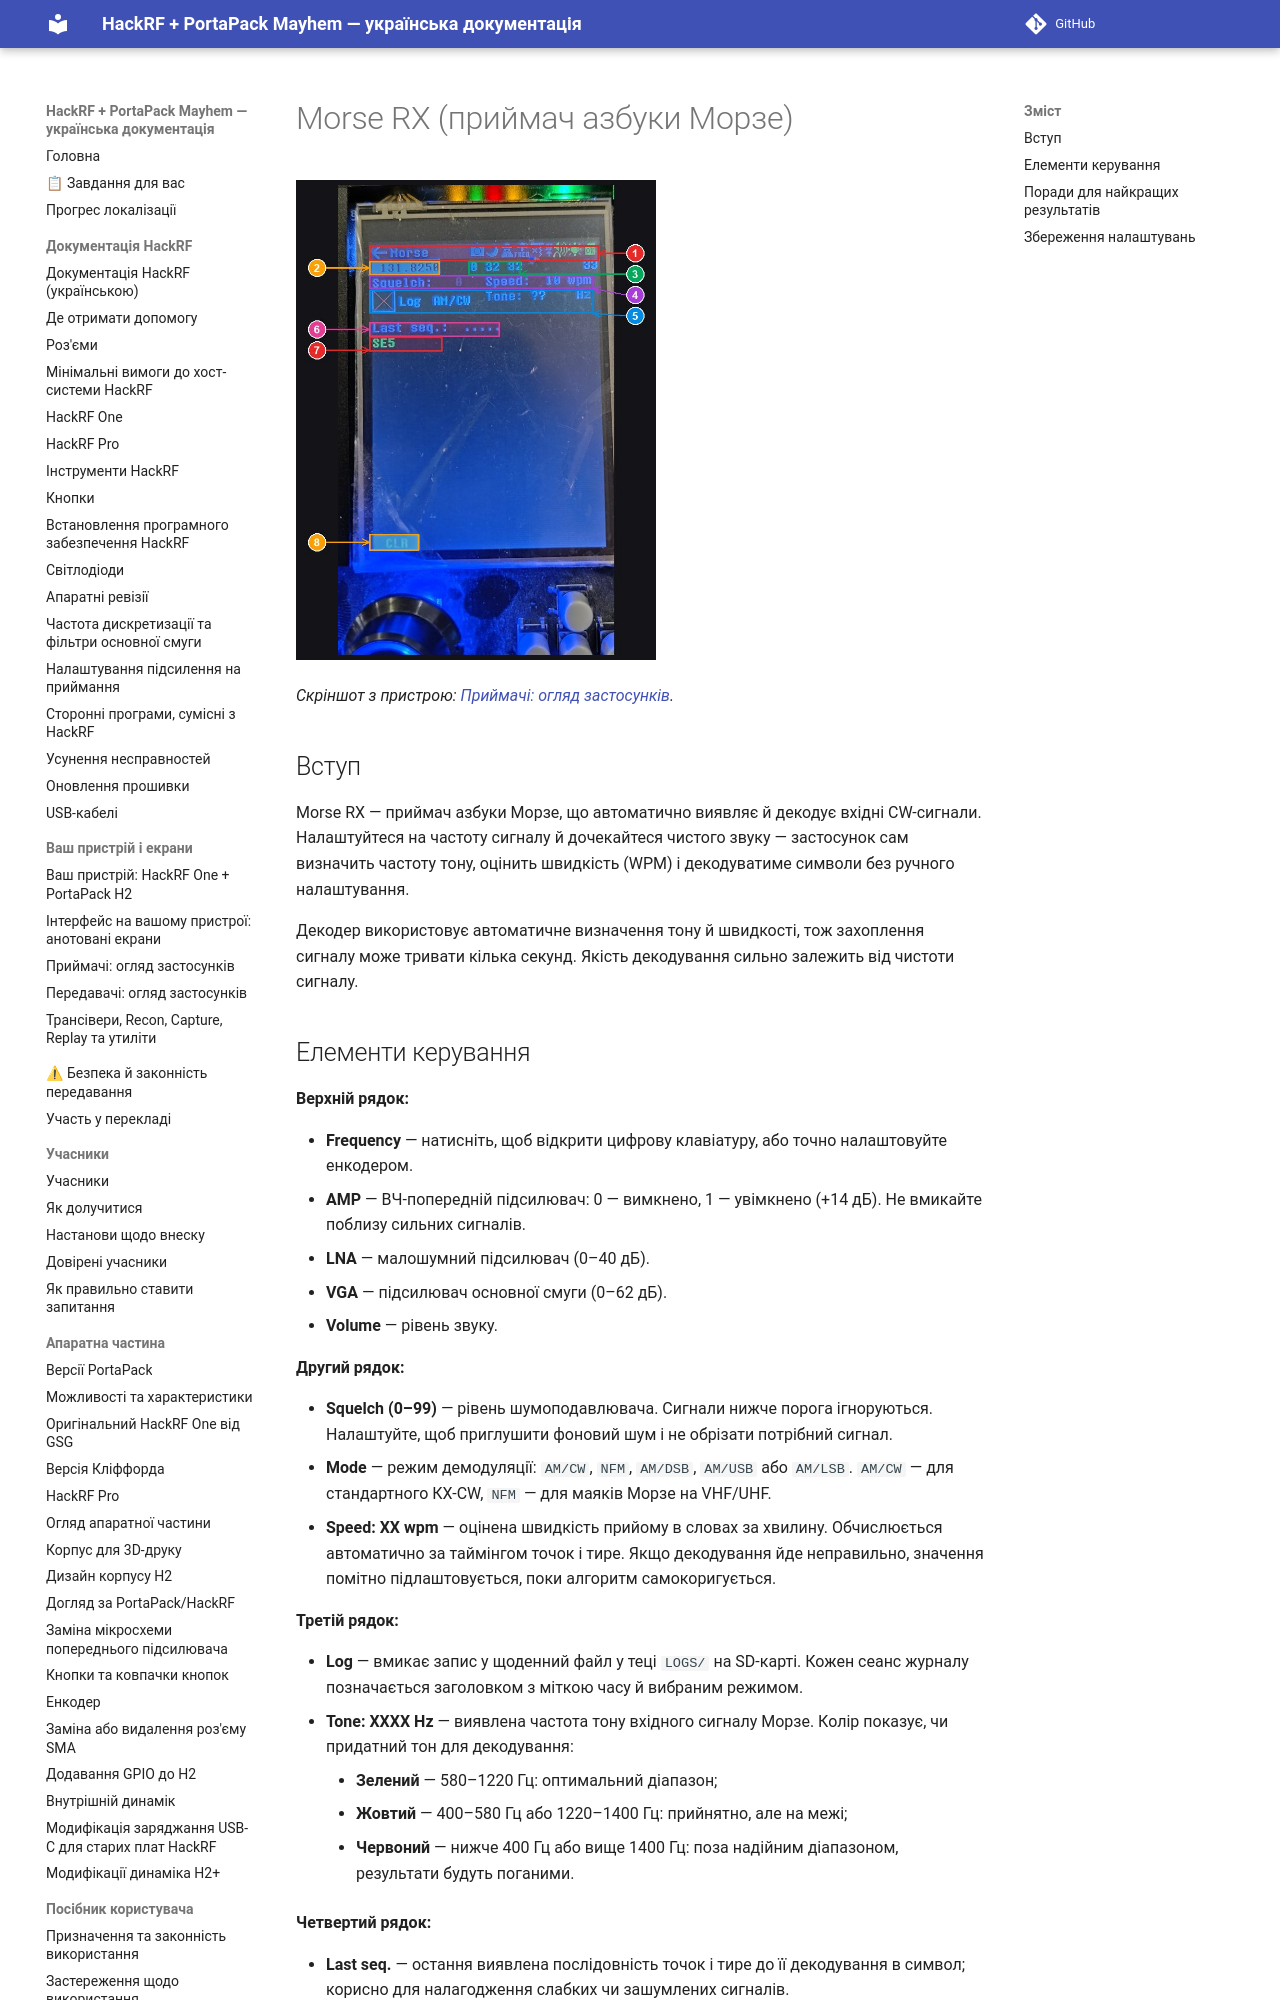

repository: FixerHack/hackrf-portapack-ua · page: morse-rx/index.html · generator: mkdocs

# Morse RX (приймач азбуки Морзе)

![Morse RX на пристрої](annotated/app-042.jpg){ width="360" }

*Скріншот з пристрою: [Приймачі: огляд застосунків](Screens-Receivers#shot-042).*

## Вступ

Morse RX — приймач азбуки Морзе, що автоматично виявляє й декодує вхідні CW-сигнали. Налаштуйтеся на частоту сигналу й дочекайтеся чистого звуку — застосунок сам визначить частоту тону, оцінить швидкість (WPM) і декодуватиме символи без ручного налаштування.

Декодер використовує автоматичне визначення тону й швидкості, тож захоплення сигналу може тривати кілька секунд. Якість декодування сильно залежить від чистоти сигналу.
